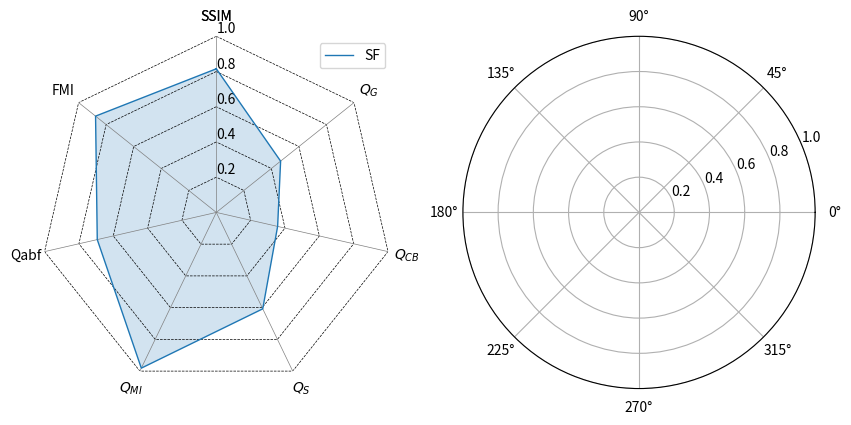

Write the Python code that produced this figure. (Note: this script raises an exception after producing the figure.)
# -*- coding: utf-8 -*-
# @Time    : 2023/7/26 21:43
# [redacted]
# @FileName: radargram.py
# @Software: PyCharm

from typing import List

import matplotlib.pyplot as plt
import numpy as np


algorithm_names = ['SF', 'EOG', 'MSMFM', 'EOL', 'SML', 'SML+EOL']
results = [{"SSIM": 87, "FMI": 79, "Qabf": 95, "$Q_{MI}$": 92, "$Q_{S}$": 85, "$Q_{CB}$": 86, "$Q_G$": 86},
           {"大学英语": 80, "高等数学": 90, "体育": 91, "计算机基础": 85, "程序设计": 88, "程序": 87, "序": 86}]
data_length = len(results[0])
angles = np.linspace(0, 2 * np.pi, data_length, endpoint=False)
labels = [key for key in results[0].keys()]
score = [[v for v in result.values()] for result in results]

score_a = [[0.8153846153846303, 0.8767857142857132, 0.6931875525651812, 0.9812010443864239, 0.6075949367088587,
            0.3571171171171166, 0.4670184696569919, 0.8153846153846303],
           [0.6615384615384414, 1.0, 0.20000000000000018, 0.5550913838120124, 0.1999999999999993, 0.1999999999999993,
            0.20000000000000018, 0.6615384615384414],
           [0.846153846153868, 0.8642857142857157, 0.9535744322960475, 0.8997389033942582, 0.9582278481012647,
            0.8154954954954956, 0.7931398416886539, 0.846153846153868],
           [0.19999999999998863, 0.1999999999999993, 0.927333894028596, 0.1999999999999993, 0.9734177215189863,
            0.7881081081081085, 0.8216358839050129, 0.19999999999998863],
           [1.0, 0.8910714285714292, 0.804205214465938, 0.9812010443864239, 0.7835443037974663, 0.6684684684684683,
            0.6390501319261208, 1.0],
           [0.8769230769231058, 0.930357142857142, 1.0000000000000009, 1.0, 0.9999999999999982, 1.0, 1.0,
            0.8769230769231058]]

score_b = [[0.9737226277372244, 0.9880553532410778, 0.7159678858162364, 0.888734602463606, 0.1999999999999993,
            0.8509539842873179, 0.7877073170731708, 0.9737226277372244],
           [0.991240875912407, 0.9822286962855062, 0.5853702051739527, 1.0, 0.4520900321543415, 0.8716049382716058,
            0.8907317073170733, 0.991240875912407],
           [0.9737226277372244, 0.9927166788055355, 1.0000000000000009, 0.9007390817469205, 0.9948553054662383,
            0.8967452300785643, 0.9711219512195124, 0.9737226277372244],
           [0.1999999999999993, 0.19999999999999996, 0.20000000000000018, 0.19999999999999996, 0.23858520900321523,
            0.20000000000000018, 0.19999999999999996, 0.1999999999999993],
           [0.9883211678832069, 0.9985433357611071, 0.838001784121321, 0.9163269876819711, 0.7736334405144696,
            0.8985409652076326, 0.9438048780487807, 0.9883211678832069],
           [1.0, 1.0, 0.9743086529884044, 0.9174020156774918, 1.0, 1.0, 1.0000000000000002, 1.0]]
angles = np.concatenate((angles, [angles[0]]))
labels = np.concatenate((labels, [labels[0]]))
fig = plt.figure(figsize=(10, 6))
# fig.suptitle("计算机专业大一（上）")
ax1 = plt.subplot(121, polar=True)
ax2 = plt.subplot(122, polar=True)
ax, data, name = [ax1, ax2], [score_a, score_b], ["Dataset: Lytro", "Dataset: MFFW"]
for i in range(2):
    for j in np.arange(0, 1 + 0.2, 0.2):
        ax[i].plot(angles, 8 * [j], '--', lw=0.5, color='black')
    for j in range(7):
        ax[i].plot([angles[j], angles[j]], [0, 1], '-', lw=0.5, color='gray')
    for num in range(6):
        ax[i].plot(angles, data[i][num], lw=1, label=algorithm_names[num])
        # 隐藏最外圈的圆
        ax[i].spines['polar'].set_visible(False)
        # 隐藏圆形网格线
        ax[i].grid(False)
        # for a, b in zip(angles, data[i]):
        #     ax[i].text(a, b+5, '%.00f' % b, ha='center', va='center', fontsize=12, color='b')
        ax[i].fill(angles, data[i][num], alpha=0.2)  # 设置填充颜色
        ax[i].set_thetagrids(angles * 180 / np.pi, labels)
        ax[i].set_theta_zero_location('N')
        ax[i].set_rlim(0, 1)
        ax[i].set_rlabel_position(0)

        leg = ax[i].legend()
        # legend = ax[i].legend()
        # legend.set_facecolor('None')

        # 设置图例里线段的宽度
        for legobj in ax[i].legend().legendHandles:
            legobj.set_linewidth(5)

        ax[i].set_title(name[i])

plt.savefig("radar_charts.pdf", dpi=300, format="pdf", bbox_inches="tight")
plt.show()
